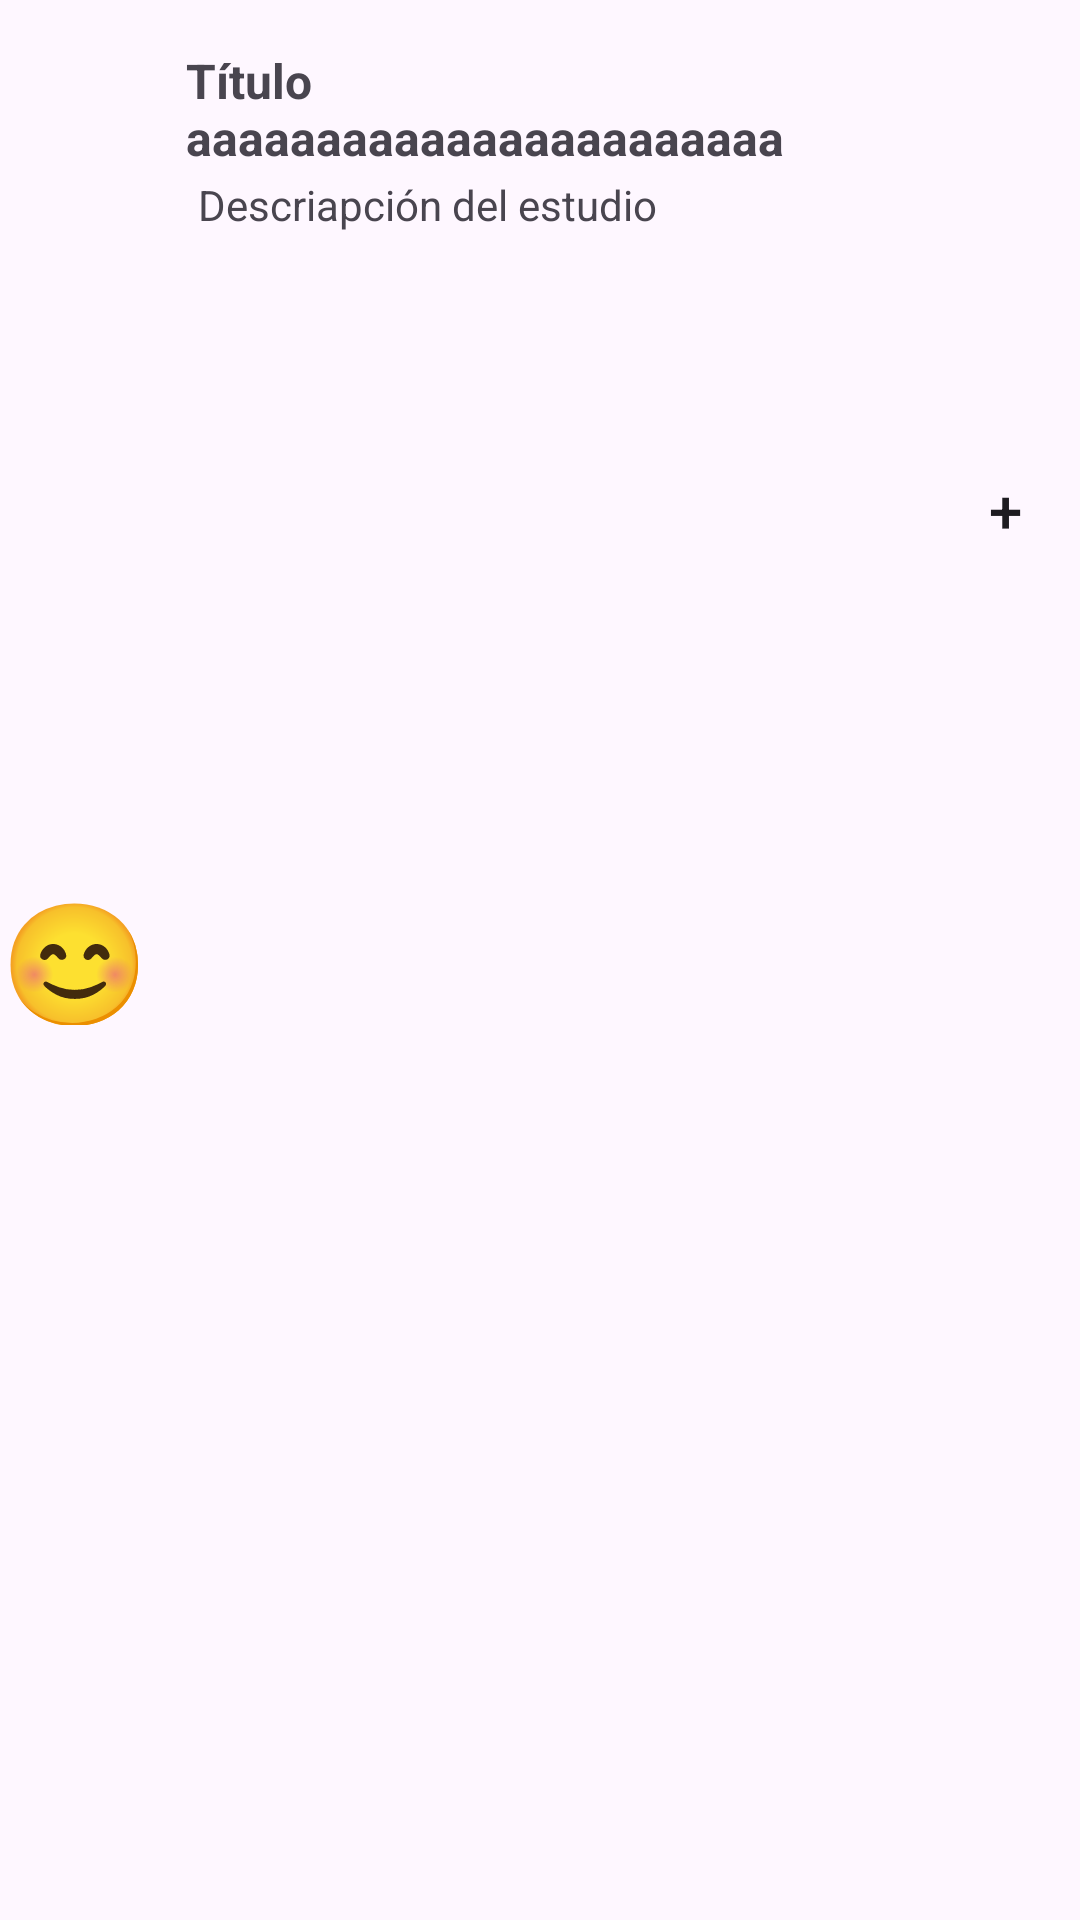

Layout XML and referenced resources for this Android screen:
<!-- AndroidManifest.xml: application theme Theme.DiarioLab -->
<!-- res/layout/fila_estudio.xml -->
<?xml version="1.0" encoding="utf-8"?>
<androidx.constraintlayout.widget.ConstraintLayout xmlns:android="http://schemas.android.com/apk/res/android"
    xmlns:app="http://schemas.android.com/apk/res-auto"
    xmlns:tools="http://schemas.android.com/tools"
    android:layout_width="match_parent"
    android:layout_height="wrap_content"
    android:layout_marginBottom="16dp"
    android:orientation="vertical">


    <androidx.constraintlayout.widget.ConstraintLayout
        android:id="@+id/main"
        android:layout_width="match_parent"
        android:layout_height="match_parent">
        <TextView
            android:id="@+id/tvEmoji1"
            android:layout_width="46dp"
            android:layout_height="43dp"
            android:contentDescription="@string/imagen"
            android:includeFontPadding="false"
            android:padding="0dp"
            android:text="@string/EmojiDefault"
            android:textSize="40sp"
            app:layout_constraintBottom_toBottomOf="parent"
            app:layout_constraintStart_toStartOf="parent"
            app:layout_constraintTop_toTopOf="parent" />


        <TextView
            android:id="@+id/tvEstudioElegir"
            android:layout_width="0dp"
            android:layout_height="wrap_content"
            android:layout_marginStart="16dp"
            android:layout_marginTop="16dp"
            android:layout_marginEnd="16dp"
            android:maxLines="2"
            android:text="@string/titulo"
            android:textAlignment="textStart"
            android:textSize="16sp"
            android:textStyle="bold"
            style="@style/TextColor1"
            app:layout_constraintEnd_toStartOf="@+id/tvCuenta"
            app:layout_constraintStart_toEndOf="@id/tvEmoji1"
            app:layout_constraintTop_toTopOf="parent" />

        <TextView
            android:id="@+id/tvDescripcion"
            android:layout_width="0dp"
            android:layout_height="wrap_content"
            android:layout_marginStart="4dp"
            android:layout_marginTop="2dp"
            android:layout_marginEnd="14dp"
            android:maxLines="2"
            android:text="@string/desc_estudio"
            android:textAlignment="textStart"
            style="@style/TextColor1"
            app:layout_constraintEnd_toEndOf="@+id/tvEstudioElegir"
            app:layout_constraintEnd_toStartOf="@+id/tvCuenta"
            app:layout_constraintHorizontal_bias="0.0"
            app:layout_constraintStart_toStartOf="@+id/tvEstudioElegir"
            app:layout_constraintTop_toBottomOf="@+id/tvEstudioElegir" />


        <TextView
            android:id="@+id/tvCuenta"
            android:layout_width="wrap_content"
            android:layout_height="wrap_content"
            android:paddingEnd="16sp"
            android:text="@string/numOcurrencias"
            app:layout_constraintBottom_toBottomOf="@id/tvDescripcion"
            app:layout_constraintEnd_toStartOf="@+id/tvCheck"
            app:layout_constraintTop_toTopOf="@id/tvEmoji1" />

        <Button
            android:id="@+id/tvCheck"
            android:layout_width="50dp"
            android:layout_height="wrap_content"
            android:background="@drawable/round_button"
            android:includeFontPadding="false"
            android:padding="0dp"
            style="@style/IconColor"
            android:text="@string/MasBoton"
            android:textSize="20sp"
            app:iconPadding="0dp"
            app:layout_constraintBottom_toBottomOf="@+id/tvEmoji1"
            app:layout_constraintEnd_toEndOf="parent"
            app:layout_constraintTop_toTopOf="parent" />

    </androidx.constraintlayout.widget.ConstraintLayout>

    <androidx.constraintlayout.widget.ConstraintLayout
        android:id="@+id/botones"
        android:layout_width="match_parent"
        android:layout_height="wrap_content"
        android:layout_marginTop="8dp"
        app:layout_constraintEnd_toEndOf="parent"
        app:layout_constraintStart_toStartOf="parent"
        app:layout_constraintTop_toBottomOf="@id/main">

        <Button
            android:id="@+id/btBorrar"
            android:layout_width="wrap_content"
            android:layout_height="wrap_content"
            android:text="@string/borrar"
            style="@style/IconColor"
            app:layout_constraintBottom_toBottomOf="parent"
            app:layout_constraintStart_toStartOf="parent"
            app:layout_constraintTop_toTopOf="parent" />

        <Button
            android:id="@+id/btEditar"
            android:layout_width="wrap_content"
            android:layout_height="wrap_content"
            android:text="@string/editar"
            style="@style/IconColor"
            app:layout_constraintBottom_toBottomOf="parent"
            app:layout_constraintEnd_toStartOf="@id/btVer"
            app:layout_constraintHorizontal_bias="0.9"
            app:layout_constraintStart_toEndOf="@+id/btBorrar"
            app:layout_constraintTop_toTopOf="parent" />

        <Button
            android:id="@+id/btVer"
            android:layout_width="wrap_content"
            android:layout_height="wrap_content"
            android:text="@string/ver"
            style="@style/IconColor"
            app:layout_constraintBottom_toBottomOf="parent"
            app:layout_constraintEnd_toEndOf="parent"
            app:layout_constraintTop_toTopOf="parent" />


    </androidx.constraintlayout.widget.ConstraintLayout>




</androidx.constraintlayout.widget.ConstraintLayout>
<!-- resources referenced by this layout -->
<resources>
  <string name="EmojiDefault">😊️</string>
  <string name="MasBoton">+</string>
  <string name="borrar">Borrar</string>
  <string name="desc_estudio">Descriapción del estudio</string>
  <string name="editar">Editar</string>
  <string name="imagen">Imagen</string>
  <string name="numOcurrencias">0</string>
  <string name="titulo">Título aaaaaaaaaaaaaaaaaaaaaaaaaaaaaaaaaaaaaaaaaaaaaa del Estudio</string>
  <string name="ver">Ver</string>
  <style name="IconColor" parent="ThemeOverlay.AppCompat">
          <item name="backgroundTint">#DC7B42</item>
      </style>
  <style name="TextColor1">
          <item name="android:textColor">#A4A4A4</item>
      </style>
  <style name="Theme.DiarioLab" parent="Base.Theme.DiarioLab" />
  <style name="Base.Theme.DiarioLab" parent="Theme.Material3.DayNight.NoActionBar">
          
          
      </style>
</resources>
